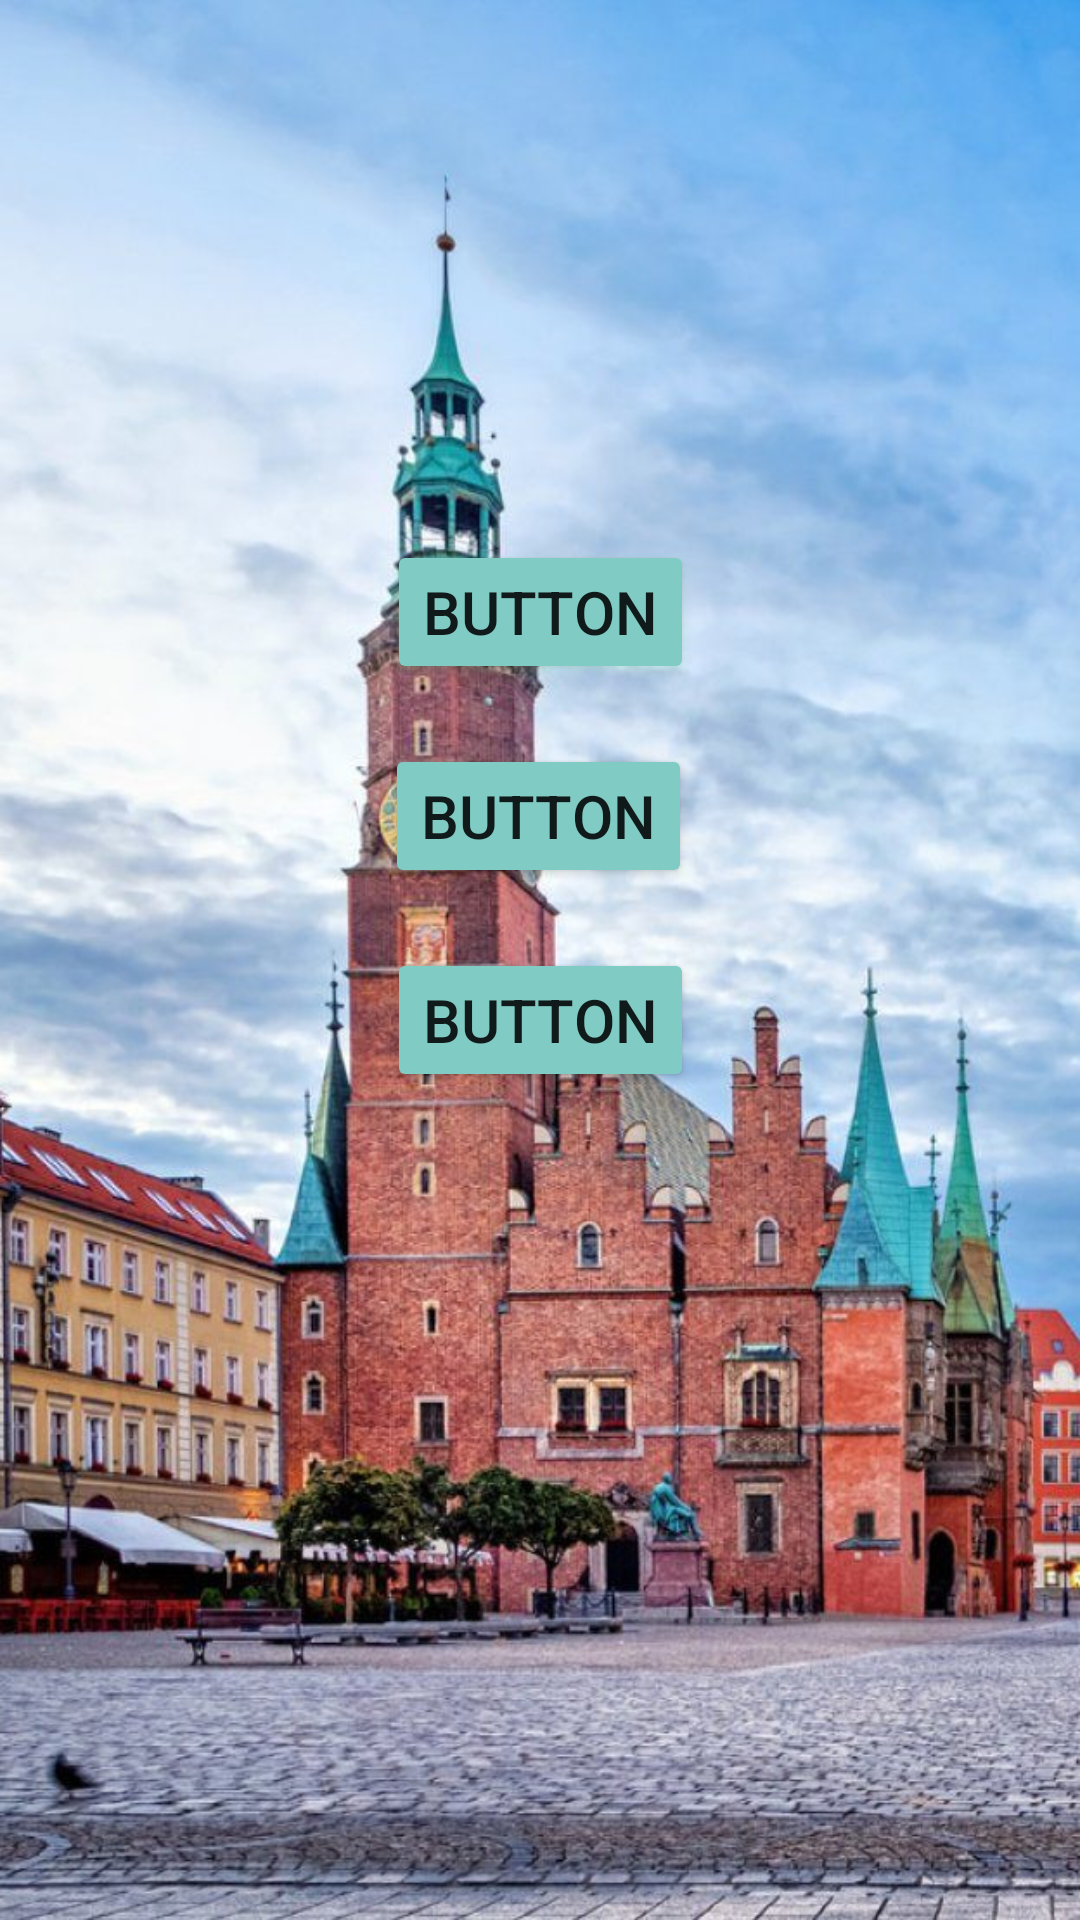

Layout XML and referenced resources for this Android screen:
<!-- AndroidManifest.xml: application theme Theme.AppCompat.NoActionBar -->
<!-- res/layout/activity_main.xml -->
<?xml version="1.0" encoding="utf-8"?>
<androidx.constraintlayout.widget.ConstraintLayout xmlns:android="http://schemas.android.com/apk/res/android"
    xmlns:app="http://schemas.android.com/apk/res-auto"
    xmlns:tools="http://schemas.android.com/tools"
    android:layout_width="match_parent"
    android:layout_height="match_parent"
    android:background="@drawable/back_image"
    tools:context=".MainActivity">

    <ImageView
        android:id="@+id/imageView3"
        android:layout_width="wrap_content"
        android:layout_height="wrap_content"
        android:layout_marginTop="150dp"
        app:layout_constraintEnd_toEndOf="parent"
        app:layout_constraintStart_toStartOf="parent"
        app:layout_constraintTop_toTopOf="parent"

        tools:srcCompat="@tools:sample/avatars" />

    <Button style="@style/Widget.AppCompat.Button.Colored"
        android:id="@+id/button4"
        android:layout_width="wrap_content"
        android:layout_height="wrap_content"
        android:layout_marginTop="30dp"
        android:outlineAmbientShadowColor="#EB0A0A"
        android:outlineSpotShadowColor="#15BB45"
        android:text="Button"
        android:textSize="20dp"
        app:layout_constraintEnd_toEndOf="parent"
        app:layout_constraintStart_toStartOf="parent"
        app:layout_constraintTop_toBottomOf="@+id/imageView3" />

    <Button style="@style/Widget.AppCompat.Button.Colored"
        android:id="@+id/button5"
        android:layout_width="wrap_content"
        android:layout_height="wrap_content"
        android:layout_marginTop="20dp"
        android:text="Button"
        android:textSize="20dp"
        app:layout_constraintEnd_toEndOf="parent"
        app:layout_constraintHorizontal_bias="0.498"
        app:layout_constraintStart_toStartOf="parent"
        app:layout_constraintTop_toBottomOf="@+id/button4" />

    <Button style="@style/Widget.AppCompat.Button.Colored"
        android:id="@+id/button6"
        android:layout_width="wrap_content"
        android:layout_height="wrap_content"
        android:layout_marginTop="20dp"
        android:text="Button"
        android:textSize="20dp"
        app:layout_constraintEnd_toEndOf="parent"
        app:layout_constraintStart_toStartOf="parent"
        app:layout_constraintTop_toBottomOf="@+id/button5" />
</androidx.constraintlayout.widget.ConstraintLayout>
<!-- resources referenced by this layout -->
<resources>
  <!-- drawable back_image: jpg bitmap (drawable, 183739 bytes) -->
</resources>
